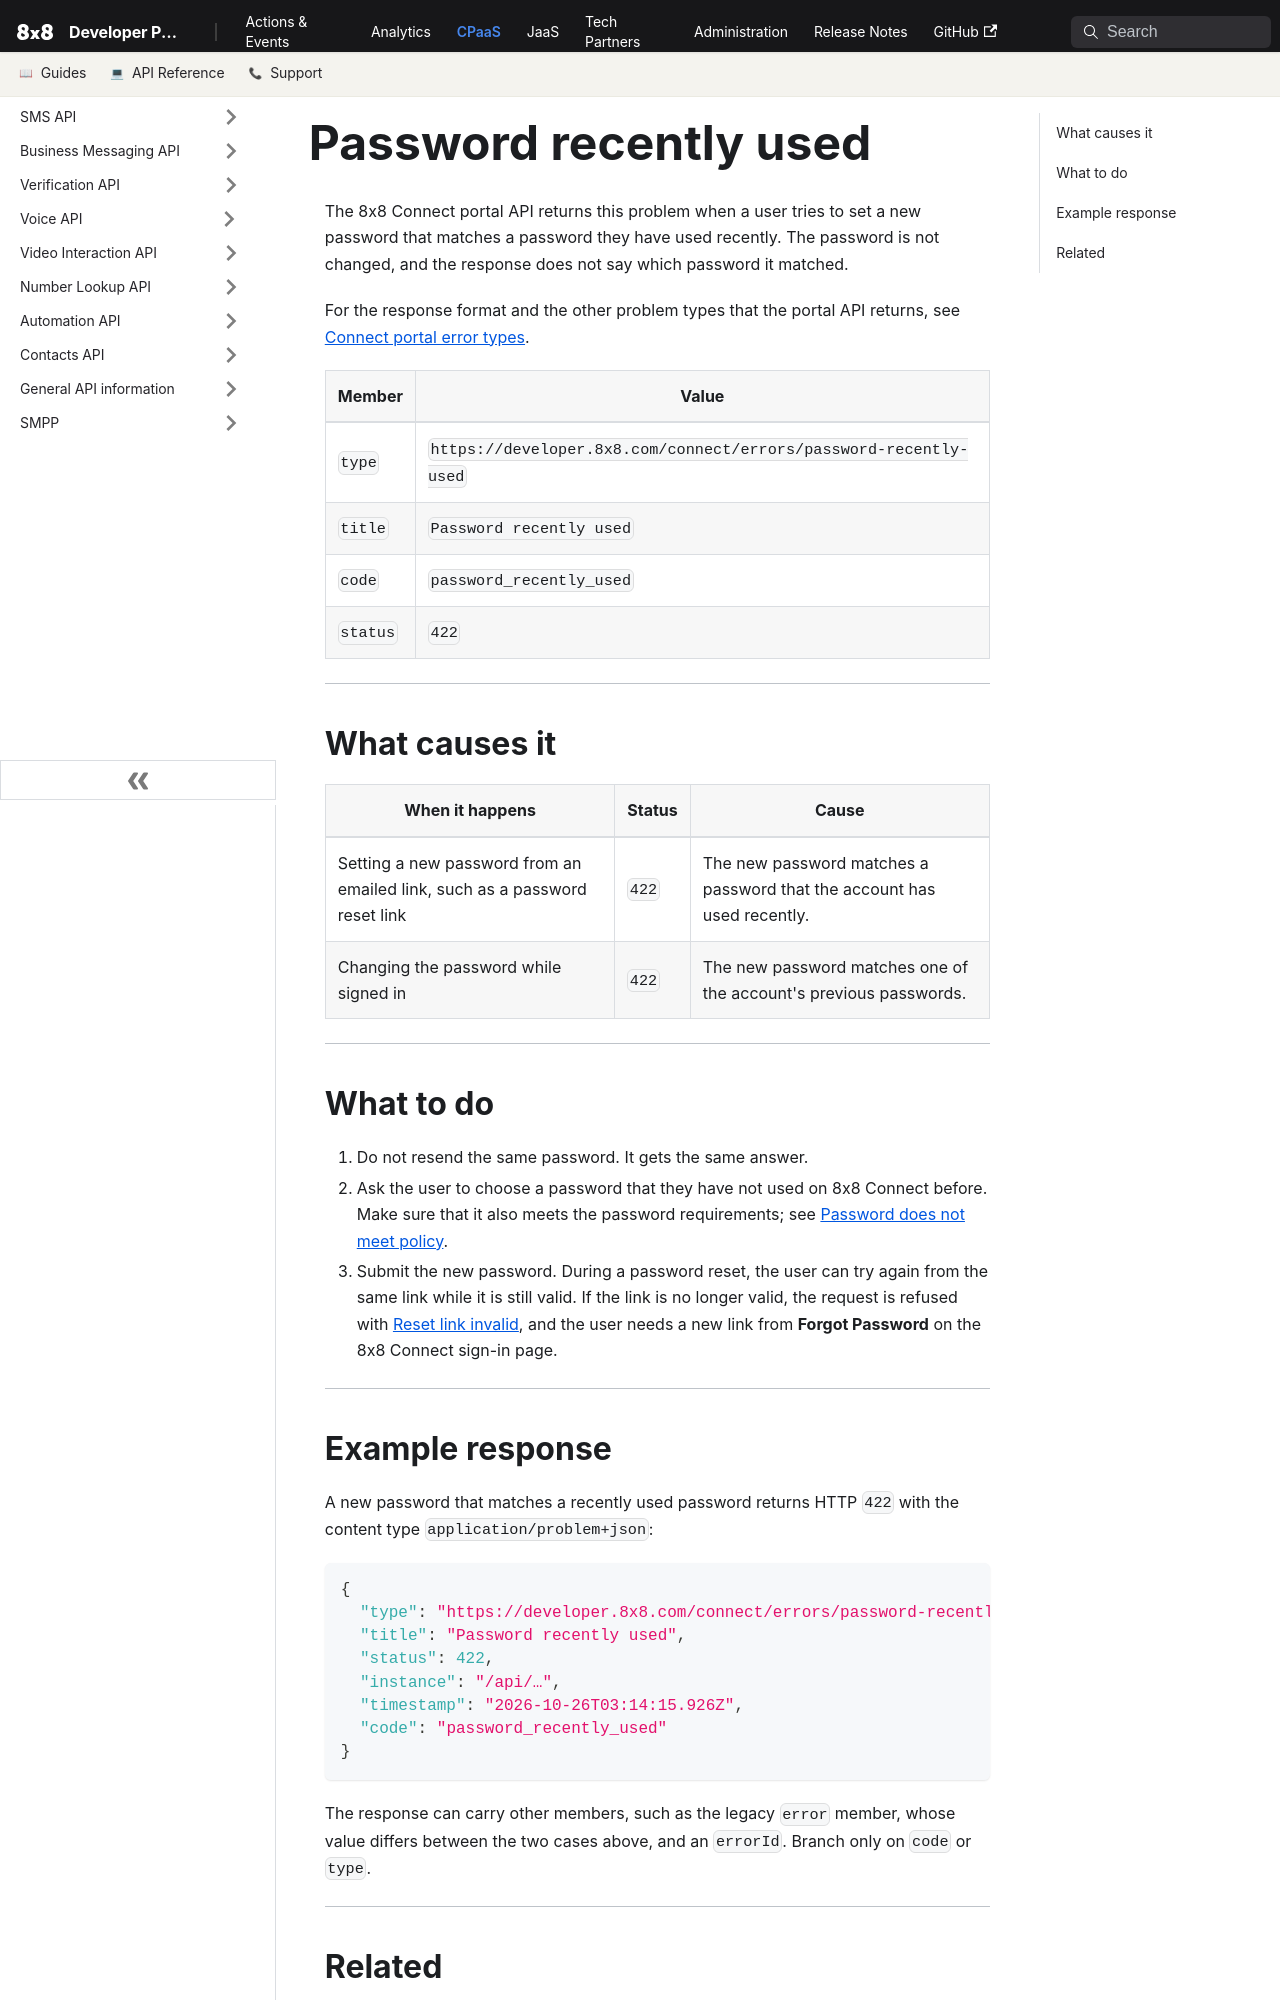

repository: 8x8Cloud/public-developer-docs · page: connect/errors/password-recently-used/index.html · generator: docusaurus

---
title: "Password recently used"
description: "The new password matches a password the user has used recently, so choose a password that has not been used before and submit it again."
slug: /connect/errors/password-recently-used
displayed_sidebar: sidebarConnectReference
---

The 8x8 Connect portal API returns this problem when a user tries to set a new password that matches a password they have used recently. The password is not changed, and the response does not say which password it matched.

For the response format and the other problem types that the portal API returns, see [Connect portal error types](/connect/errors).

| Member | Value |
| --- | --- |
| `type` | `https://developer.8x8.com/connect/errors/password-recently-used` |
| `title` | `Password recently used` |
| `code` | `password_recently_used` |
| `status` | `422` |

---

## What causes it

| When it happens | Status | Cause |
| --- | --- | --- |
| Setting a new password from an emailed link, such as a password reset link | `422` | The new password matches a password that the account has used recently. |
| Changing the password while signed in | `422` | The new password matches one of the account's previous passwords. |

---

## What to do

1. Do not resend the same password. It gets the same answer.
2. Ask the user to choose a password that they have not used on 8x8 Connect before. Make sure that it also meets the password requirements; see [Password does not meet policy](/connect/errors/password-policy-violation).
3. Submit the new password. During a password reset, the user can try again from the same link while it is still valid. If the link is no longer valid, the request is refused with [Reset link invalid](/connect/errors/reset-token-invalid), and the user needs a new link from **Forgot Password** on the 8x8 Connect sign-in page.

---

## Example response

A new password that matches a recently used password returns HTTP `422` with the content type `application/problem+json`:

```json
{
  "type": "https://developer.8x8.com/connect/errors/password-recently-used",
  "title": "Password recently used",
  "status": 422,
  "instance": "/api/…",
  "timestamp": "2026-10-26T03:14:15.926Z",
  "code": "password_recently_used"
}
```

The response can carry other members, such as the legacy `error` member, whose value differs between the two cases above, and an `errorId`. Branch only on `code` or `type`.

---
